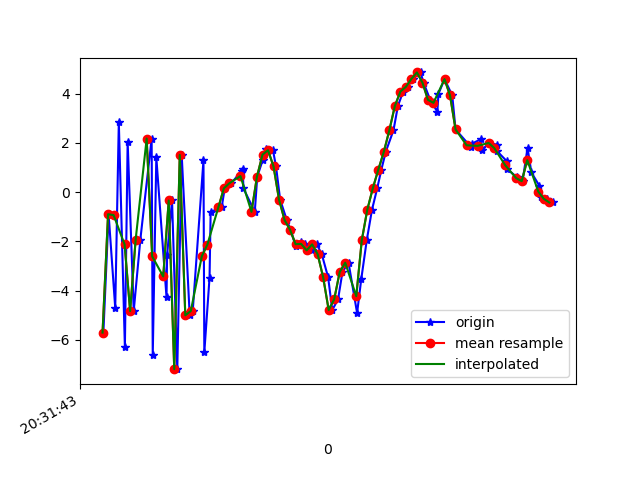

The file beside this chart, header and first rows:
1618777903243, 1473587076870486, -5.7095394, -1.2443953, -2.9691648
1618777903262, 1473587096101256, -0.8991, 0.2909, 8.576
1618777903286, 1473587115332026, -4.706, -0.6165, -7.86
1618777903299, 1473587134685528, 2.837, 0.4297, 5.59
1618777903321, 1473587153916298, -6.303, -1.134, -1.611
1618777903331, 1473587173147068, 2.05, 0.5946, -1.991
1618777903353, 1473587192377838, -4.835, -0.2464, 6.473
1618777903377, 1473587211608608, -1.935, 0.314, -8.309
1618777903418, 1473587230839378, 2.174, 0.8213, 8.389
1618777903422, 1473587250070148, -6.632, 0.3246, -4.207
1618777903435, 1473587269300918, 1.406, 3.315, -1.144
1618777903472, 1473587288531688, -4.281, 4.699, 4.731
1618777903474, 1473587307762458, -2.571, 7.534, -12.3
1618777903492, 1473587326993228, -0.3416, 6.414, 5.28
1618777903511, 1473587346223998, -7.195, 1.16, -1.093
1618777903527, 1473587365454768, 1.508, 0.3431, -0.4132
1618777903556, 1473587384685538, -5.007, 1.576, 9.811
1618777903567, 1473587403916308, -4.834, 2.359, -7.165
1618777903606, 1473587423147078, 1.301, 1.965, 6.425
1618777903609, 1473587442377848, -6.515, -1.405, 2.851
1618777903628, 1473587461608618, -3.473, -1.847, 2.839
1618777903632, 1473587480839388, -0.8, -2.267, 1.76
1618777903672, 1473587500070158, -0.6187, -1.445, 1.159
1618777903683, 1473587519300928, 0.1536, -1.234, 0.3633
1618777903707, 1473587538531698, 0.3605, -1.907, -0.1518
1618777903744, 1473587557762468, 0.8567, -1.526, -0.2294
1618777903748, 1473587576993238, 0.9468, -0.7777, -0.6376
1618777903751, 1473587596224008, 0.1487, -0.946, -0.4973
1618777903792, 1473587615454778, -0.8013, -1.551, -1.285
1618777903801, 1473587634685548, 0.6295, -1.455, -3.152
1618777903821, 1473587653916318, 1.309, -0.9343, -4.75
1618777903832, 1473587673147088, 1.736, -0.5599, -5.857
1618777903858, 1473587692377858, 1.701, -0.7195, -5.948
1618777903869, 1473587711608628, 1.043, -1.145, -5.04
1618777903884, 1473587730839398, -0.3091, -1.719, -3.595
1618777903908, 1473587750070168, -1.134, -1.795, -3.408
1618777903922, 1473587769300938, -1.533, -1.631, -3.43
1618777903940, 1473587788531708, -2.189, -1.548, -3.094
1618777903959, 1473587807762478, -2.046, -1.532, -3.35
1618777903975, 1473587826993248, -2.104, -1.407, -2.09
1618777903998, 1473587846224018, -2.367, -0.4767, -1.426
1618777904017, 1473587865454788, -2.125, -0.1697, 0.2776
1618777904035, 1473587884685558, -2.527, 0.2968, 2.79
1618777904058, 1473587903916328, -3.465, 1.251, 5.516
1618777904073, 1473587923147098, -4.793, 1.402, 9.271
1618777904094, 1473587942377868, -4.356, 1.558, 11.32
1618777904110, 1473587961608638, -3.243, 1.282, 11.53
1618777904132, 1473587980839408, -2.87, 0.7568, 11.51
1618777904163, 1473588000070178, -4.914, 0.2071, 10.93
1618777904178, 1473588019300948, -3.545, 0.8044, 10.19
1618777904198, 1473588038531718, -1.958, 1.975, 8.226
1618777904217, 1473588057762488, -0.7164, 3.456, 6.453
1618777904236, 1473588076993258, 0.1552, 4.223, 5.342
1618777904251, 1473588096224028, 0.9139, 2.969, 4.638
1618777904267, 1473588115454798, 1.639, 1.204, 4.516
1618777904295, 1473588134685568, 2.514, -0.1209, 3.678
1618777904311, 1473588153916338, 3.502, -0.5049, 2.127
1618777904330, 1473588173147108, 4.084, -0.1654, -0.1316
1618777904346, 1473588192377878, 4.278, -0.07505, -1.324
1618777904365, 1473588211608648, 4.602, -0.469, -1.8
1618777904393, 1473588230839418, 4.862, 0.08475, -1.848
... 26 more rows
